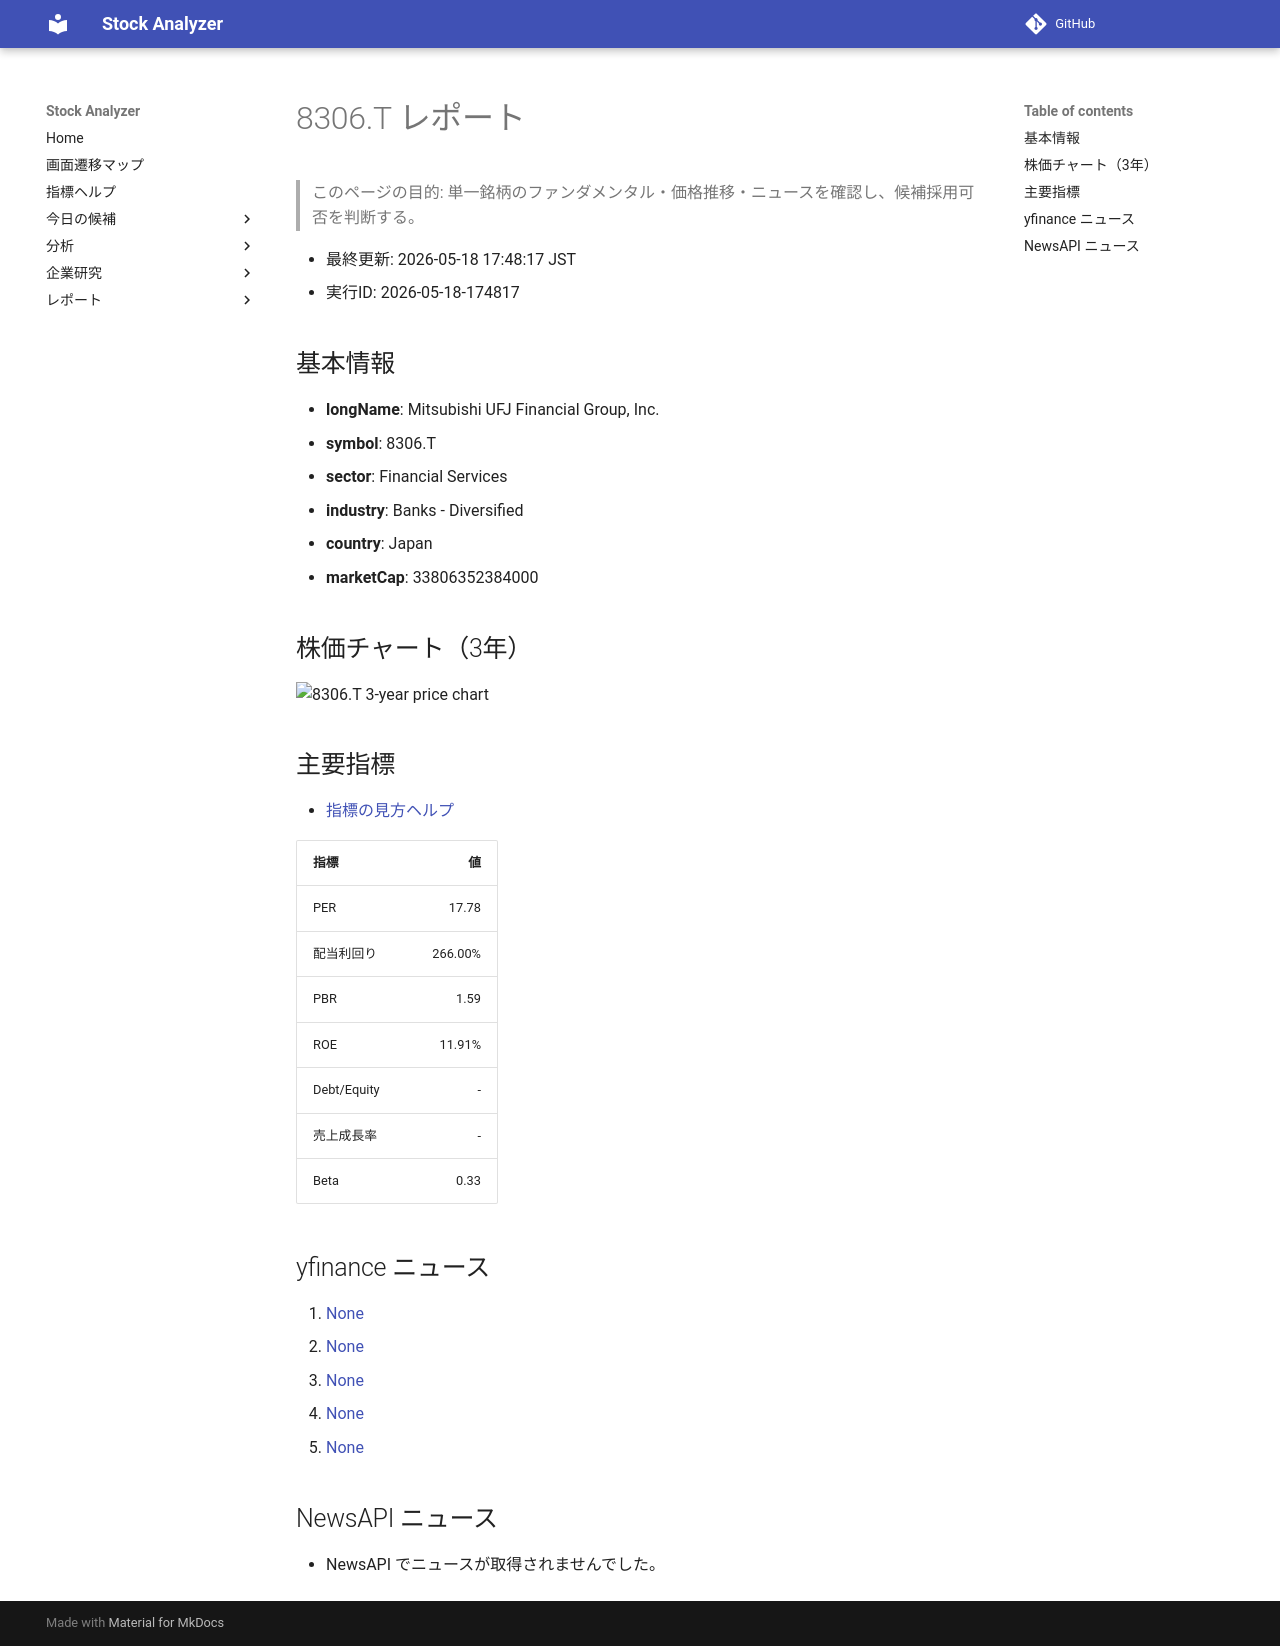

repository: Yumi-note/Making-APP · page: stocks/2026-05-18/174817/8306_T/index.html · generator: mkdocs

# 8306.T レポート

> このページの目的: 単一銘柄のファンダメンタル・価格推移・ニュースを確認し、候補採用可否を判断する。

- 最終更新: 2026-05-18 17:48:17 JST
- 実行ID: 2026-05-18-174817

## 基本情報

- **longName**: Mitsubishi UFJ Financial Group, Inc.
- **symbol**: 8306.T
- **sector**: Financial Services
- **industry**: Banks - Diversified
- **country**: Japan
- **marketCap**: 33806352384000

## 株価チャート（3年）

![8306.T 3-year price chart](8306_T_3y.png)

## 主要指標

- [指標の見方ヘルプ](../../../../indicators.md)

| 指標 | 値 |
|---|---:|
| PER | 17.78 |
| 配当利回り | 266.00% |
| PBR | 1.59 |
| ROE | 11.91% |
| Debt/Equity | - |
| 売上成長率 | - |
| Beta | 0.33 |

## yfinance ニュース

1. [None](None)
2. [None](None)
3. [None](None)
4. [None](None)
5. [None](None)

## NewsAPI ニュース

- NewsAPI でニュースが取得されませんでした。
